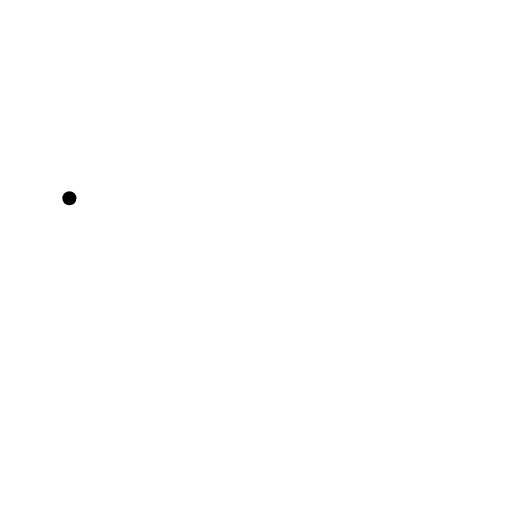
t = 0.00 s
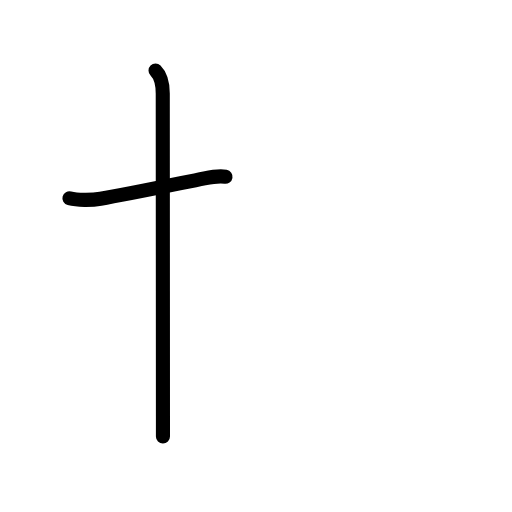
t = 1.83 s
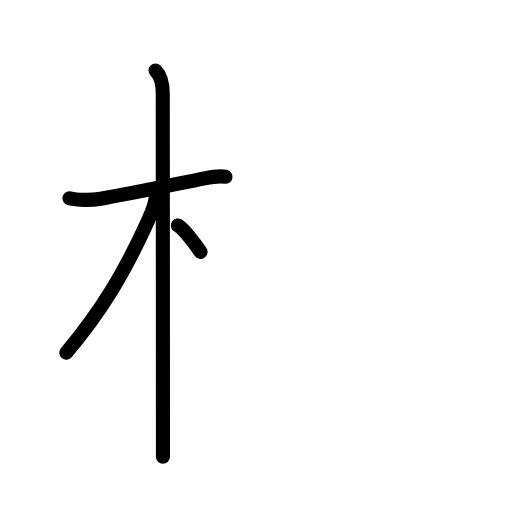
t = 3.50 s
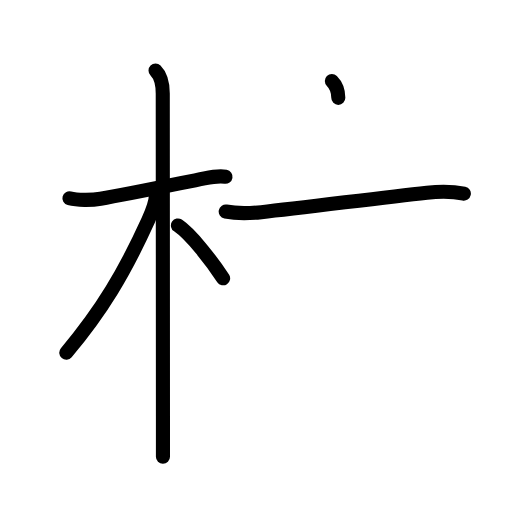
t = 5.38 s
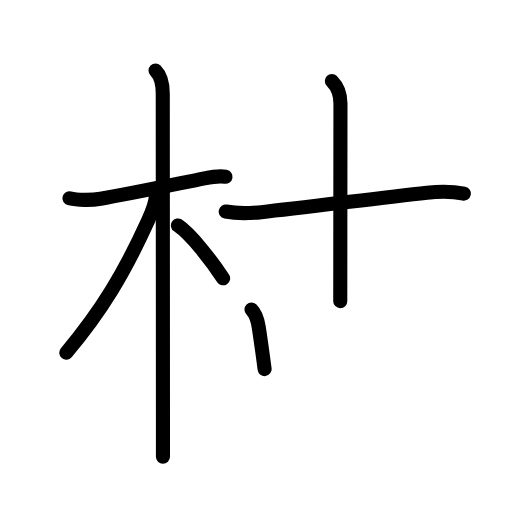
t = 6.50 s
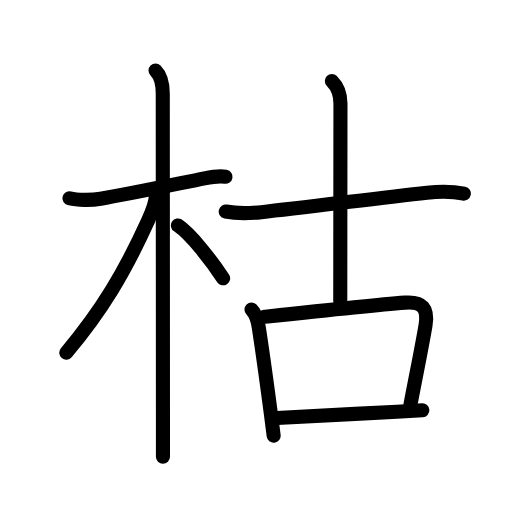
t = 9.00 s

The animated SVG that drew these frames (rendered in a browser with its animation timeline set to each time). Animation: 30 SMIL elements (animate=30); one cycle of 9.00 s.

<?xml version="1.0" encoding="UTF-8"?>
<!--
AniKanjiVG is licensed by CC-BY-SA Paul C. Sommerhoff (https://bitbucket.org/sommerhoff/anikanjivg).
AniKanjiVG uses KanjiVG which is licensed by CC-BY-SA Ulrich Apel (http://kanjivg.tagaini.net).
See also http://creativecommons.org/licenses/by-sa/3.0/
-->
<svg xmlns:kvg='http://kanjivg.tagaini.net' xmlns='http://www.w3.org/2000/svg' width='109' height='109' viewBox='0 0 109 109' style='fill:none;stroke:#000000;stroke-width:3;stroke-linecap:round;stroke-linejoin:round;' id="kvg:kanji_067af"><g id="kvg:067af" kvg:element="枯"><g id="kvg:067af-g1" kvg:element="木" kvg:position="left" kvg:radical="general"><path id="kvg:067af-s1" kvg:type="㇐" d="M14.78,42.22c1.97,0.53,5.18,0.32,6.63,0.08c5.77-0.96,16.32-3.18,22.13-4.34c1.26-0.25,3.08-0.58,4.47-0.34"><animate attributeName="d" begin="0.0s" dur="0.3333333333333333s" from="M14.78,42.22C14.78,42.22,14.78,42.22,14.78,42.22" to="M14.78,42.22c1.97,0.53,5.18,0.32,6.63,0.08" />
<animate attributeName="d" begin="0.3333333333333333s" dur="0.3333333333333333s" from="M14.78,42.22c1.97,0.53,5.18,0.32,6.63,0.08c0,0,0,0,0,0,0" to="M14.78,42.22c1.97,0.53,5.18,0.32,6.63,0.08c5.77-0.96,16.32-3.18,22.13-4.34" />
<animate attributeName="d" begin="0.6666666666666666s" dur="0.3333333333333333s" from="M14.78,42.22c1.97,0.53,5.18,0.32,6.63,0.08c5.77-0.96,16.32-3.18,22.13-4.34c0,0,0,0,0,0,0" to="M14.78,42.22c1.97,0.53,5.18,0.32,6.63,0.08c5.77-0.96,16.32-3.18,22.13-4.34c1.26-0.25,3.08-0.58,4.47-0.34" />
</path>
<path id="kvg:067af-s2" kvg:type="㇑" d="M33.11,15c1.07,1.07,1.54,2.5,1.54,4.92c0,6.52,0.03,45.84,0.04,68.7c0,3.26,0,6.18,0,8.62"><animate attributeName="d" begin="1.0s" dur="0.3333333333333333s" from="M33.11,15C33.11,15,33.11,15,33.11,15" to="M33.11,15c1.07,1.07,1.54,2.5,1.54,4.92" />
<animate attributeName="d" begin="1.3333333333333333s" dur="0.3333333333333333s" from="M33.11,15c1.07,1.07,1.54,2.5,1.54,4.92c0,0,0,0,0,0,0" to="M33.11,15c1.07,1.07,1.54,2.5,1.54,4.92c0,6.52,0.03,45.84,0.04,68.7" />
<animate attributeName="d" begin="1.6666666666666665s" dur="0.3333333333333333s" from="M33.11,15c1.07,1.07,1.54,2.5,1.54,4.92c0,6.52,0.03,45.84,0.04,68.7c0,0,0,0,0,0,0" to="M33.11,15c1.07,1.07,1.54,2.5,1.54,4.92c0,6.52,0.03,45.84,0.04,68.7c0,3.26,0,6.18,0,8.62" />
<animate attributeName="d" begin="0s" dur="1.0s" from="M-100,-100" to="M-100,-100" />
</path>
<path id="kvg:067af-s3" kvg:type="㇒" d="M33.19,41.53c0,1.47-0.87,3.69-1.62,5.35C26.52,57.98,21.75,66,14.11,75.09"><animate attributeName="d" begin="2.0s" dur="0.5s" from="M33.19,41.53C33.19,41.53,33.19,41.53,33.19,41.53" to="M33.19,41.53c0,1.47-0.87,3.69-1.62,5.35" />
<animate attributeName="d" begin="2.5s" dur="0.5s" from="M33.19,41.53c0,1.47-0.87,3.69-1.62,5.35c0,0,0,0,0,0,0" to="M33.19,41.53c0,1.47-0.87,3.69-1.62,5.35C26.52,57.98,21.75,66,14.11,75.09" />
<animate attributeName="d" begin="0s" dur="2.0s" from="M-100,-100" to="M-100,-100" />
</path>
<path id="kvg:067af-s4" kvg:type="㇔/㇏" d="M37.88,48c2.76,1.82,7.3,7.72,9.62,11.25"><animate attributeName="d" begin="3.0s" dur="1.0s" from="M37.88,48C37.88,48,37.88,48,37.88,48" to="M37.88,48c2.76,1.82,7.3,7.72,9.62,11.25" />
<animate attributeName="d" begin="0s" dur="3.0s" from="M-100,-100" to="M-100,-100" />
</path>
</g>
<g id="kvg:067af-g2" kvg:element="古" kvg:position="right" kvg:phon="古"><g id="kvg:067af-g3" kvg:element="十" kvg:position="top"><path id="kvg:067af-s5" kvg:type="㇐" d="M48.05,45.03c2.95,0.59,5.17,0.39,7.58,0.14c9.03-0.93,24.87-3.04,35.26-4.16c2.66-0.29,5.15-0.37,7.86,0.21"><animate attributeName="d" begin="4.0s" dur="0.3333333333333333s" from="M48.05,45.03C48.05,45.03,48.05,45.03,48.05,45.03" to="M48.05,45.03c2.95,0.59,5.17,0.39,7.58,0.14" />
<animate attributeName="d" begin="4.333333333333333s" dur="0.3333333333333333s" from="M48.05,45.03c2.95,0.59,5.17,0.39,7.58,0.14c0,0,0,0,0,0,0" to="M48.05,45.03c2.95,0.59,5.17,0.39,7.58,0.14c9.03-0.93,24.87-3.04,35.26-4.16" />
<animate attributeName="d" begin="4.666666666666667s" dur="0.3333333333333333s" from="M48.05,45.03c2.95,0.59,5.17,0.39,7.58,0.14c9.03-0.93,24.87-3.04,35.26-4.16c0,0,0,0,0,0,0" to="M48.05,45.03c2.95,0.59,5.17,0.39,7.58,0.14c9.03-0.93,24.87-3.04,35.26-4.16c2.66-0.29,5.15-0.37,7.86,0.21" />
<animate attributeName="d" begin="0s" dur="4.0s" from="M-100,-100" to="M-100,-100" />
</path>
<path id="kvg:067af-s6" kvg:type="㇑a" d="M70.65,17.25c1.11,1.11,1.83,2.75,1.83,4.78c0,6.1-0.04,32.22-0.04,42.08"><animate attributeName="d" begin="5.0s" dur="0.5s" from="M70.65,17.25C70.65,17.25,70.65,17.25,70.65,17.25" to="M70.65,17.25c1.11,1.11,1.83,2.75,1.83,4.78" />
<animate attributeName="d" begin="5.5s" dur="0.5s" from="M70.65,17.25c1.11,1.11,1.83,2.75,1.83,4.78c0,0,0,0,0,0,0" to="M70.65,17.25c1.11,1.11,1.83,2.75,1.83,4.78c0,6.1-0.04,32.22-0.04,42.08" />
<animate attributeName="d" begin="0s" dur="5.0s" from="M-100,-100" to="M-100,-100" />
</path>
</g>
<g id="kvg:067af-g4" kvg:element="口" kvg:position="bottom"><path id="kvg:067af-s7" kvg:type="㇑" d="M53.54,65.89c0.97,0.97,1.31,2.26,1.54,3.74c0.65,4.17,1.65,11.37,2.51,17.89c0.24,1.82,0.46,3.59,0.67,5.23"><animate attributeName="d" begin="6.0s" dur="0.3333333333333333s" from="M53.54,65.89C53.54,65.89,53.54,65.89,53.54,65.89" to="M53.54,65.89c0.97,0.97,1.31,2.26,1.54,3.74" />
<animate attributeName="d" begin="6.333333333333333s" dur="0.3333333333333333s" from="M53.54,65.89c0.97,0.97,1.31,2.26,1.54,3.74c0,0,0,0,0,0,0" to="M53.54,65.89c0.97,0.97,1.31,2.26,1.54,3.74c0.65,4.17,1.65,11.37,2.51,17.89" />
<animate attributeName="d" begin="6.666666666666667s" dur="0.3333333333333333s" from="M53.54,65.89c0.97,0.97,1.31,2.26,1.54,3.74c0.65,4.17,1.65,11.37,2.51,17.89c0,0,0,0,0,0,0" to="M53.54,65.89c0.97,0.97,1.31,2.26,1.54,3.74c0.65,4.17,1.65,11.37,2.51,17.89c0.24,1.82,0.46,3.59,0.67,5.23" />
<animate attributeName="d" begin="0s" dur="6.0s" from="M-100,-100" to="M-100,-100" />
</path>
<path id="kvg:067af-s8" kvg:type="㇕b" d="M56.31,67.44C64.14,66.6,79,65,86.24,64.43c3.7-0.29,4.96,1.22,4.35,4.84c-0.83,4.93-2.11,11.04-3.21,16.9"><animate attributeName="d" begin="7.0s" dur="0.3333333333333333s" from="M56.31,67.44C56.31,67.44,56.31,67.44,56.31,67.44" to="M56.31,67.44C64.14,66.6,79,65,86.24,64.43" />
<animate attributeName="d" begin="7.333333333333333s" dur="0.3333333333333333s" from="M56.31,67.44C64.14,66.6,79,65,86.24,64.43c0,0,0,0,0,0,0" to="M56.31,67.44C64.14,66.6,79,65,86.24,64.43c3.7-0.29,4.96,1.22,4.35,4.84" />
<animate attributeName="d" begin="7.666666666666667s" dur="0.3333333333333333s" from="M56.31,67.44C64.14,66.6,79,65,86.24,64.43c3.7-0.29,4.96,1.22,4.35,4.84c0,0,0,0,0,0,0" to="M56.31,67.44C64.14,66.6,79,65,86.24,64.43c3.7-0.29,4.96,1.22,4.35,4.84c-0.83,4.93-2.11,11.04-3.21,16.9" />
<animate attributeName="d" begin="0s" dur="7.0s" from="M-100,-100" to="M-100,-100" />
</path>
<path id="kvg:067af-s9" kvg:type="㇐b" d="M58.95,88.97c5.63-0.3,16.94-0.87,25.55-1.33c2-0.11,3.85-0.21,5.42-0.3"><animate attributeName="d" begin="8.0s" dur="0.5s" from="M58.95,88.97C58.95,88.97,58.95,88.97,58.95,88.97" to="M58.95,88.97c5.63-0.3,16.94-0.87,25.55-1.33" />
<animate attributeName="d" begin="8.5s" dur="0.5s" from="M58.95,88.97c5.63-0.3,16.94-0.87,25.55-1.33c0,0,0,0,0,0,0" to="M58.95,88.97c5.63-0.3,16.94-0.87,25.55-1.33c2-0.11,3.85-0.21,5.42-0.3" />
<animate attributeName="d" begin="0s" dur="8.0s" from="M-100,-100" to="M-100,-100" />
</path>
</g>
</g>
</g>
</svg>
